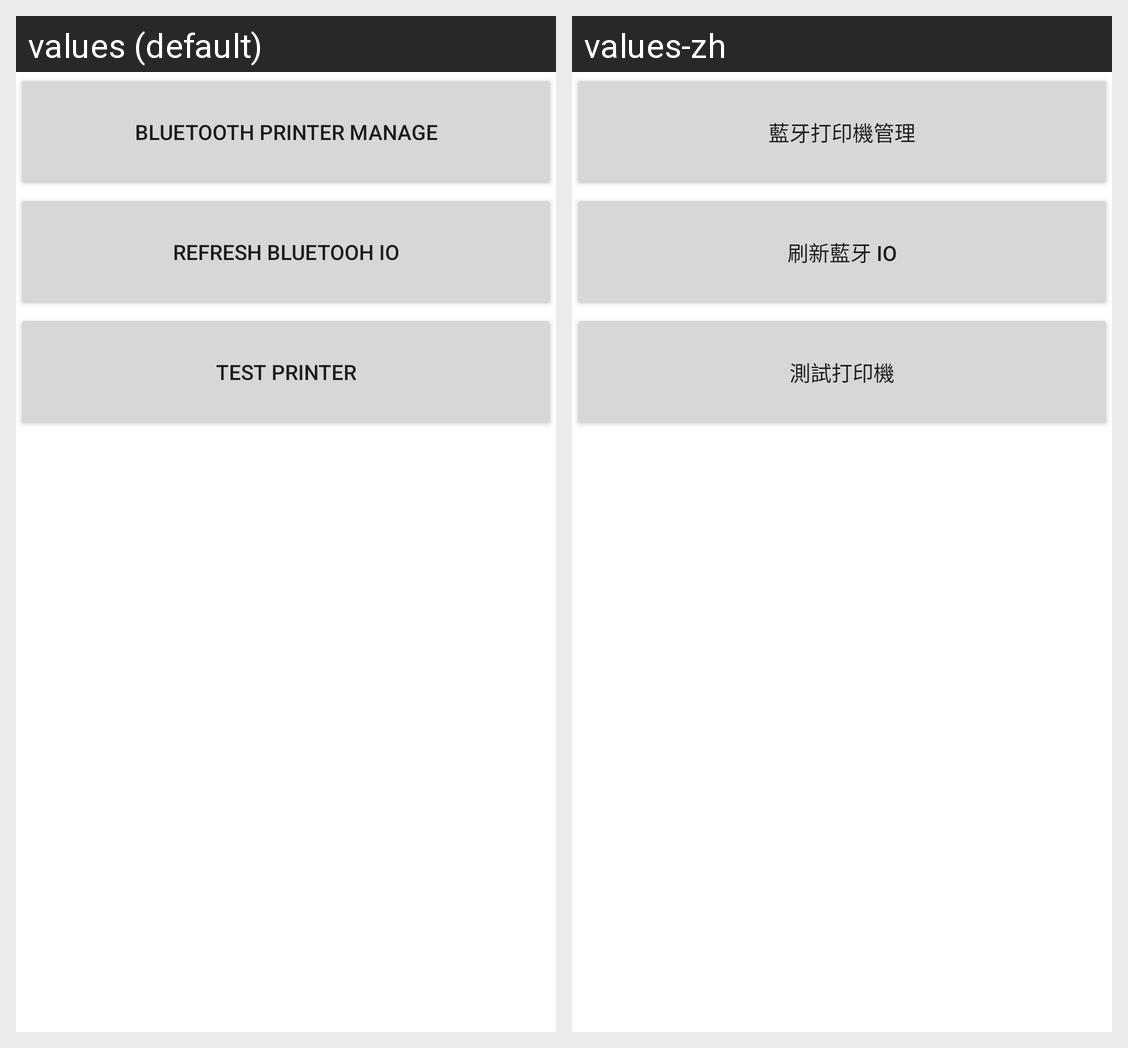

The same Android screen rendered under two of its app's locales, left to right. List the strings drawn on it with the default value and each locale's translation.
Android screen res/layout/activity_debug_btprinter.xml rendered under 2 locales, left to right: values (default), values-zh. Device: Nexus 5 (rendered at 1080×1920; each locale shown at half size, 540×960, under a caption strip naming it); theme AppTheme.
Strings drawn on this screen, with the default value and each locale's value (text and hints the layout hard-codes, and strings that could not be matched under every locale, appear in the picture but are not listed):

bluetooth_printer_manage
  values: Bluetooth Printer Manage
  values-zh: 藍牙打印機管理

refresh_bt_io
  values: Refresh Bluetooh IO
  values-zh: 刷新藍牙 IO

test_printer
  values: Test Printer
  values-zh: 測試打印機
